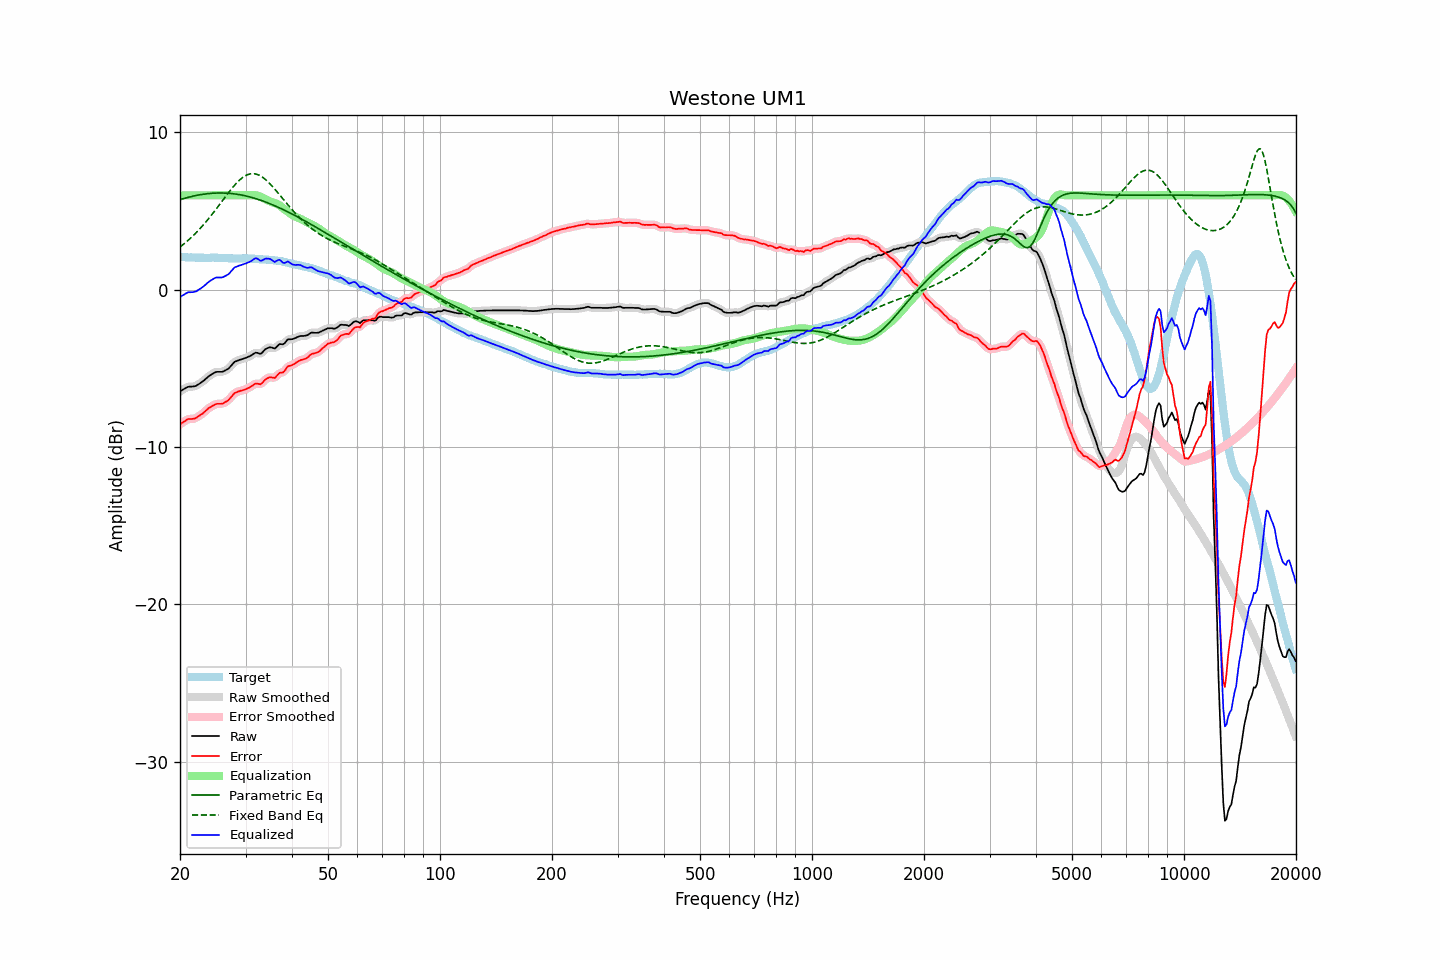

Source data for this figure (header and first rows):
frequency, raw, error, smoothed, error_smoothed, equalization, parametric_eq, fixed_band_eq, equalized_raw, equalized_smoothed, target
20.00, -6.46, -8.55, -6.46, -8.56, 6.00, 5.72, 2.72, -0.46, -0.46, 2.09
20.20, -6.40, -8.48, -6.39, -8.48, 6.00, 5.76, 2.79, -0.40, -0.39, 2.08
20.40, -6.34, -8.42, -6.33, -8.41, 6.00, 5.79, 2.88, -0.34, -0.33, 2.08
20.61, -6.28, -8.35, -6.27, -8.34, 6.00, 5.82, 2.96, -0.28, -0.27, 2.07
20.81, -6.22, -8.28, -6.22, -8.28, 6.00, 5.84, 3.05, -0.22, -0.22, 2.06
21.02, -6.17, -8.22, -6.18, -8.24, 6.00, 5.87, 3.14, -0.17, -0.18, 2.05
21.23, -6.16, -8.21, -6.16, -8.21, 6.00, 5.90, 3.23, -0.16, -0.16, 2.05
21.44, -6.16, -8.22, -6.15, -8.21, 6.00, 5.92, 3.32, -0.16, -0.15, 2.06
21.66, -6.15, -8.20, -6.15, -8.21, 6.00, 5.94, 3.42, -0.15, -0.15, 2.05
21.87, -6.14, -8.19, -6.13, -8.18, 6.00, 5.97, 3.52, -0.14, -0.13, 2.05
22.09, -6.11, -8.15, -6.10, -8.14, 6.00, 5.99, 3.62, -0.11, -0.10, 2.04
22.31, -6.04, -8.08, -6.05, -8.08, 6.00, 6.01, 3.73, -0.04, -0.05, 2.04
22.54, -5.98, -8.01, -5.98, -8.01, 6.00, 6.03, 3.83, 0.02, 0.02, 2.03
22.76, -5.91, -7.95, -5.91, -7.94, 6.00, 6.05, 3.95, 0.09, 0.09, 2.04
22.99, -5.84, -7.88, -5.84, -7.87, 6.00, 6.06, 4.06, 0.16, 0.16, 2.04
23.22, -5.76, -7.79, -5.76, -7.79, 6.00, 6.08, 4.18, 0.24, 0.24, 2.03
23.45, -5.67, -7.69, -5.67, -7.69, 6.00, 6.09, 4.30, 0.33, 0.33, 2.03
23.69, -5.58, -7.61, -5.58, -7.60, 6.00, 6.10, 4.42, 0.42, 0.42, 2.03
23.92, -5.49, -7.51, -5.49, -7.52, 6.00, 6.11, 4.54, 0.51, 0.51, 2.02
24.16, -5.42, -7.45, -5.42, -7.45, 6.00, 6.12, 4.67, 0.58, 0.58, 2.03
24.40, -5.36, -7.40, -5.35, -7.39, 6.00, 6.13, 4.80, 0.64, 0.65, 2.04
24.65, -5.30, -7.34, -5.29, -7.34, 6.00, 6.14, 4.93, 0.70, 0.71, 2.04
24.89, -5.24, -7.28, -5.25, -7.29, 6.00, 6.14, 5.06, 0.76, 0.75, 2.04
25.14, -5.22, -7.25, -5.22, -7.26, 6.00, 6.15, 5.20, 0.78, 0.78, 2.03
25.39, -5.22, -7.25, -5.22, -7.25, 6.00, 6.15, 5.33, 0.78, 0.78, 2.03
25.65, -5.22, -7.25, -5.22, -7.25, 6.00, 6.15, 5.47, 0.78, 0.78, 2.03
25.91, -5.22, -7.25, -5.21, -7.24, 6.00, 6.15, 5.61, 0.78, 0.79, 2.03
26.16, -5.19, -7.22, -5.18, -7.21, 6.00, 6.15, 5.74, 0.81, 0.82, 2.03
26.43, -5.13, -7.15, -5.14, -7.16, 6.00, 6.14, 5.88, 0.87, 0.86, 2.02
26.69, -5.08, -7.09, -5.09, -7.10, 6.00, 6.14, 6.01, 0.92, 0.91, 2.02
26.96, -5.03, -7.03, -5.01, -7.01, 6.00, 6.13, 6.15, 0.97, 0.99, 2.00
27.23, -4.92, -6.91, -4.92, -6.92, 6.00, 6.12, 6.28, 1.08, 1.08, 1.99
27.50, -4.80, -6.79, -4.80, -6.79, 6.00, 6.11, 6.41, 1.20, 1.20, 1.99
27.77, -4.69, -6.68, -4.69, -6.68, 6.00, 6.10, 6.53, 1.31, 1.31, 1.99
28.05, -4.58, -6.57, -4.60, -6.59, 6.00, 6.09, 6.65, 1.42, 1.40, 1.99
28.33, -4.54, -6.53, -4.53, -6.52, 6.00, 6.07, 6.76, 1.46, 1.47, 1.99
28.62, -4.50, -6.48, -4.49, -6.48, 6.00, 6.06, 6.87, 1.50, 1.51, 1.98
28.90, -4.46, -6.44, -4.46, -6.45, 6.00, 6.04, 6.96, 1.54, 1.54, 1.99
29.19, -4.43, -6.41, -4.43, -6.41, 6.00, 6.02, 7.05, 1.57, 1.57, 1.98
29.48, -4.40, -6.39, -4.40, -6.39, 6.00, 6.00, 7.13, 1.60, 1.60, 1.99
29.78, -4.36, -6.35, -4.36, -6.36, 6.00, 5.98, 7.20, 1.64, 1.64, 1.99
30.08, -4.33, -6.33, -4.32, -6.32, 6.00, 5.96, 7.26, 1.67, 1.68, 2.00
30.38, -4.28, -6.27, -4.28, -6.27, 6.00, 5.93, 7.31, 1.72, 1.72, 1.99
30.68, -4.24, -6.23, -4.24, -6.22, 6.00, 5.91, 7.34, 1.76, 1.76, 1.99
30.99, -4.19, -6.16, -4.19, -6.16, 6.00, 5.88, 7.37, 1.81, 1.82, 1.98
31.30, -4.13, -6.10, -4.12, -6.09, 6.01, 5.85, 7.38, 1.88, 1.89, 1.97
31.61, -4.06, -6.03, -4.06, -6.03, 6.01, 5.82, 7.37, 1.95, 1.95, 1.97
31.93, -4.00, -5.96, -4.02, -5.98, 6.01, 5.79, 7.36, 2.01, 1.99, 1.96
32.24, -4.01, -5.97, -4.02, -5.97, 5.99, 5.76, 7.33, 1.98, 1.97, 1.96
32.57, -4.04, -5.98, -4.04, -5.99, 5.96, 5.73, 7.29, 1.92, 1.92, 1.94
32.89, -4.08, -6.01, -4.05, -5.98, 5.92, 5.69, 7.24, 1.84, 1.87, 1.93
33.22, -4.01, -5.94, -4.00, -5.93, 5.87, 5.66, 7.17, 1.86, 1.87, 1.93
33.55, -3.90, -5.83, -3.91, -5.83, 5.81, 5.62, 7.10, 1.91, 1.90, 1.93
33.89, -3.79, -5.71, -3.80, -5.73, 5.76, 5.58, 7.02, 1.97, 1.95, 1.93
34.23, -3.73, -5.64, -3.73, -5.64, 5.71, 5.54, 6.93, 1.98, 1.98, 1.91
34.57, -3.69, -5.60, -3.68, -5.59, 5.66, 5.50, 6.83, 1.98, 1.98, 1.91
34.92, -3.66, -5.56, -3.67, -5.57, 5.61, 5.46, 6.73, 1.96, 1.95, 1.90
35.27, -3.67, -5.57, -3.69, -5.58, 5.57, 5.42, 6.62, 1.90, 1.88, 1.90
35.62, -3.71, -5.59, -3.71, -5.59, 5.53, 5.38, 6.51, 1.82, 1.82, 1.88
35.97, -3.74, -5.60, -3.70, -5.57, 5.50, 5.33, 6.39, 1.76, 1.80, 1.87
... 635 more rows
